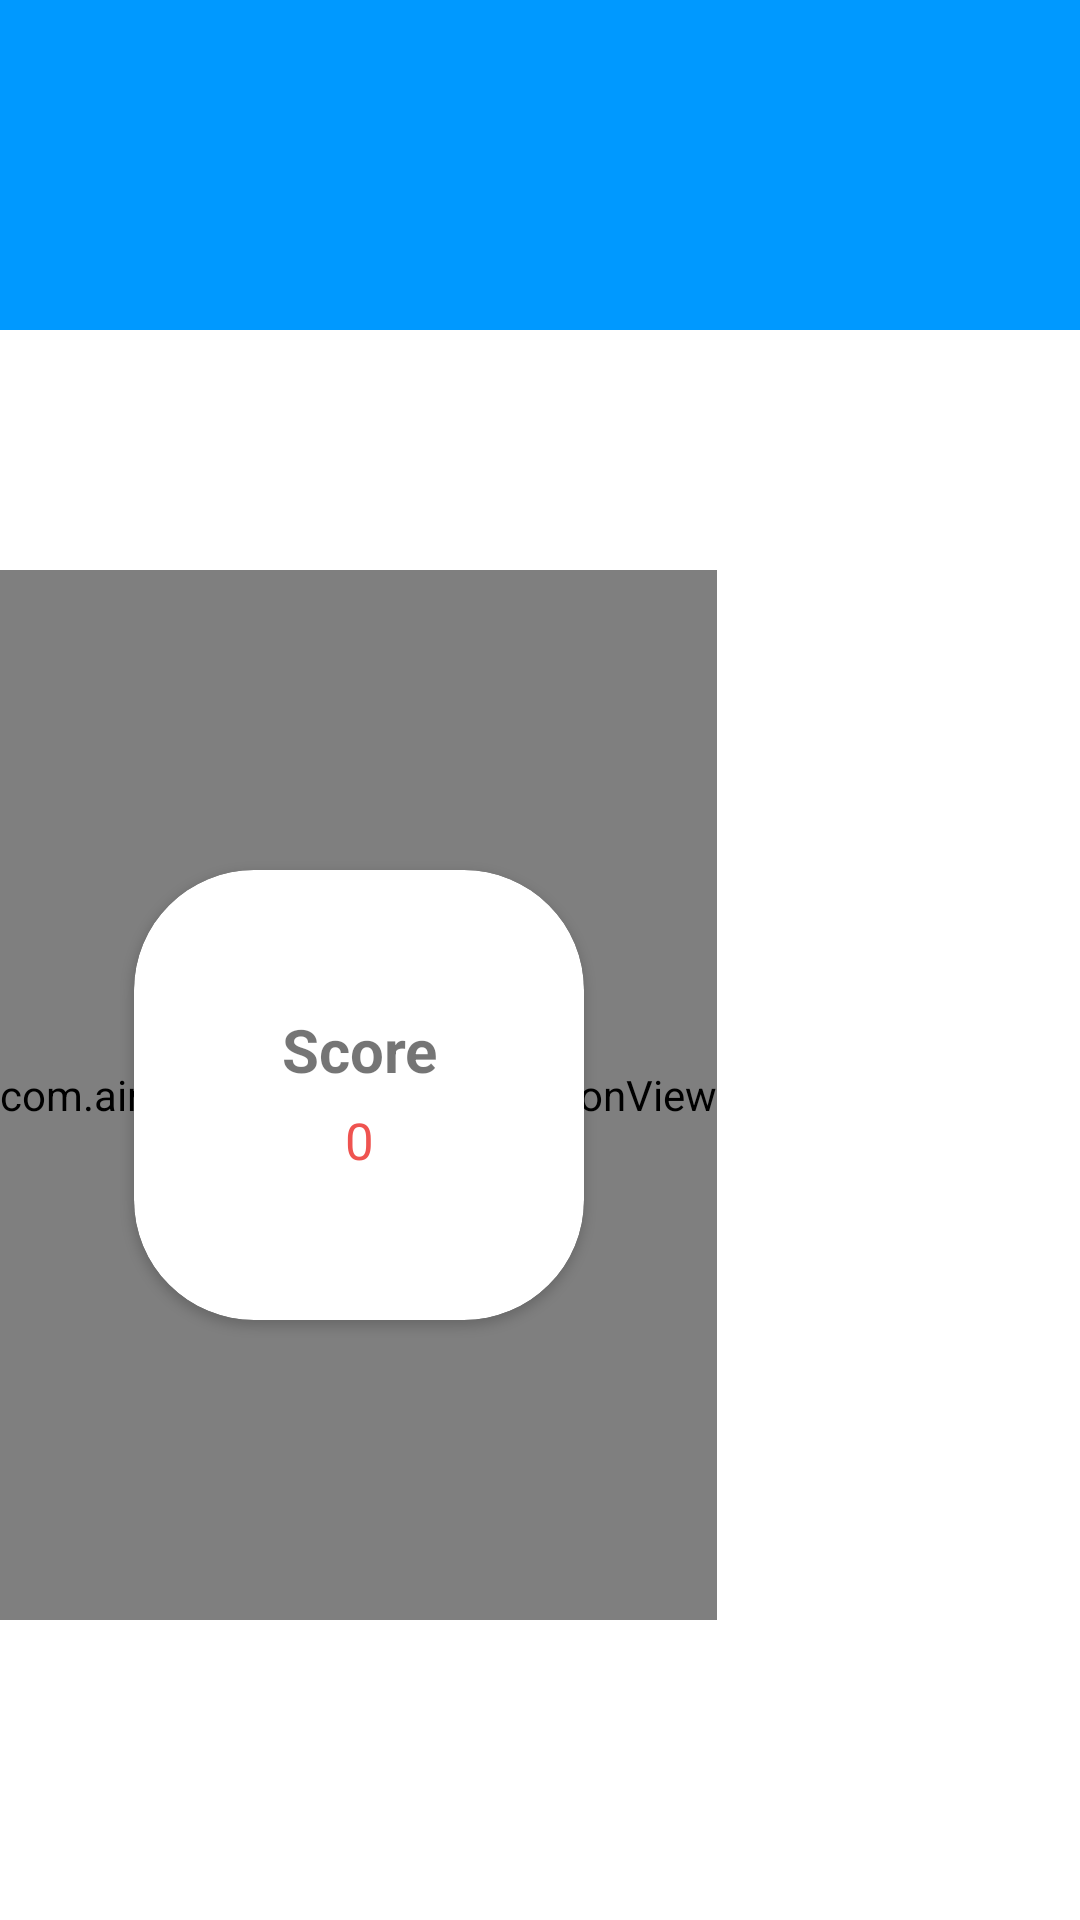

Produce the Android XML layout that renders to this screen, including the resource entries it uses.
<!-- AndroidManifest.xml: application theme Theme.QuizTime -->
<!-- res/layout/activity_result.xml -->
<?xml version="1.0" encoding="utf-8"?>
<androidx.constraintlayout.widget.ConstraintLayout xmlns:android="http://schemas.android.com/apk/res/android"
    xmlns:app="http://schemas.android.com/apk/res-auto"
    xmlns:tools="http://schemas.android.com/tools"
    android:layout_width="match_parent"
    android:layout_height="match_parent"
    tools:context=".ResultActivity">
    <View
        android:id="@+id/topView"
        android:layout_width="0dp"
        android:layout_height="110dp"
        android:background="@color/colorPrimary"
        app:layout_constraintEnd_toEndOf="parent"
        app:layout_constraintStart_toStartOf="parent"
        app:layout_constraintTop_toTopOf="parent" />

    <View
        android:id="@+id/view5"
        android:layout_width="0dp"
        android:layout_height="80dp"
        android:background="@drawable/wave"
        android:layout_marginBottom="0dp"
        app:layout_constraintEnd_toEndOf="parent"
        app:layout_constraintStart_toStartOf="parent"
        app:layout_constraintTop_toBottomOf="@+id/topView" />

    <com.airbnb.lottie.LottieAnimationView
        android:id="@+id/dream"
        android:layout_width="wrap_content"
        android:layout_height="350dp"
        app:layout_constraintBottom_toBottomOf="parent"
        app:layout_constraintEnd_toEndOf="parent"
        app:layout_constraintHorizontal_bias="0.0"
        app:layout_constraintStart_toStartOf="parent"
        app:layout_constraintTop_toBottomOf="@+id/view5"
        app:layout_constraintVertical_bias="0.0"
        app:lottie_autoPlay="true"
        app:lottie_fileName="confetti.json"
        app:lottie_speed="1"></com.airbnb.lottie.LottieAnimationView>

    <androidx.cardview.widget.CardView
        android:id="@+id/scoreCard"
        android:layout_width="150dp"
        android:layout_height="150dp"
        android:elevation="90dp"
        app:cardCornerRadius="40dp"
        app:layout_constraintBottom_toBottomOf="@+id/dream"
        app:layout_constraintEnd_toEndOf="@+id/dream"
        app:layout_constraintStart_toStartOf="@+id/dream"
        app:layout_constraintTop_toTopOf="@+id/dream">
        <LinearLayout
            android:layout_width="match_parent"
            android:orientation="vertical"
            android:gravity="center"
            android:layout_height="match_parent">
            <TextView
                android:id="@+id/noth"
                android:layout_width="match_parent"
                android:textStyle="bold"
                android:textSize="20dp"
                android:layout_height="30dp"
                android:gravity="center"
                android:text="Score"
              ></TextView>

            <TextView
                android:id="@+id/score_text"
                android:textSize="17dp"
                android:textColor="@color/colorStarter"
                android:layout_width="match_parent"
                android:layout_height="30dp"
                android:text="0"
                android:gravity="center"
                ></TextView>
        </LinearLayout>

    </androidx.cardview.widget.CardView>
</androidx.constraintlayout.widget.ConstraintLayout>
<!-- resources referenced by this layout -->
<resources>
  <color name="colorPrimary">#0099ff</color>
  <color name="colorStarter">#EF5350</color>
  <style name="Theme.QuizTime" parent="Theme.MaterialComponents.DayNight.DarkActionBar">
          
          <item name="colorPrimary">@color/colorPrimary</item>
          <item name="colorPrimaryVariant">@color/colorPrimary</item>
          <item name="colorOnPrimary">@color/white</item>
          
          <item name="colorSecondary">@color/teal_200</item>
          <item name="colorSecondaryVariant">@color/teal_700</item>
          <item name="colorOnSecondary">@color/black</item>
          
          <item name="android:statusBarColor" tools:targetApi="l">?attr/colorPrimaryVariant</item>
          
      </style>
  <color name="white">#FFFFFFFF</color>
  <color name="teal_200">#FF03DAC5</color>
  <color name="teal_700">#FF018786</color>
  <color name="black">#FF000000</color>
</resources>
